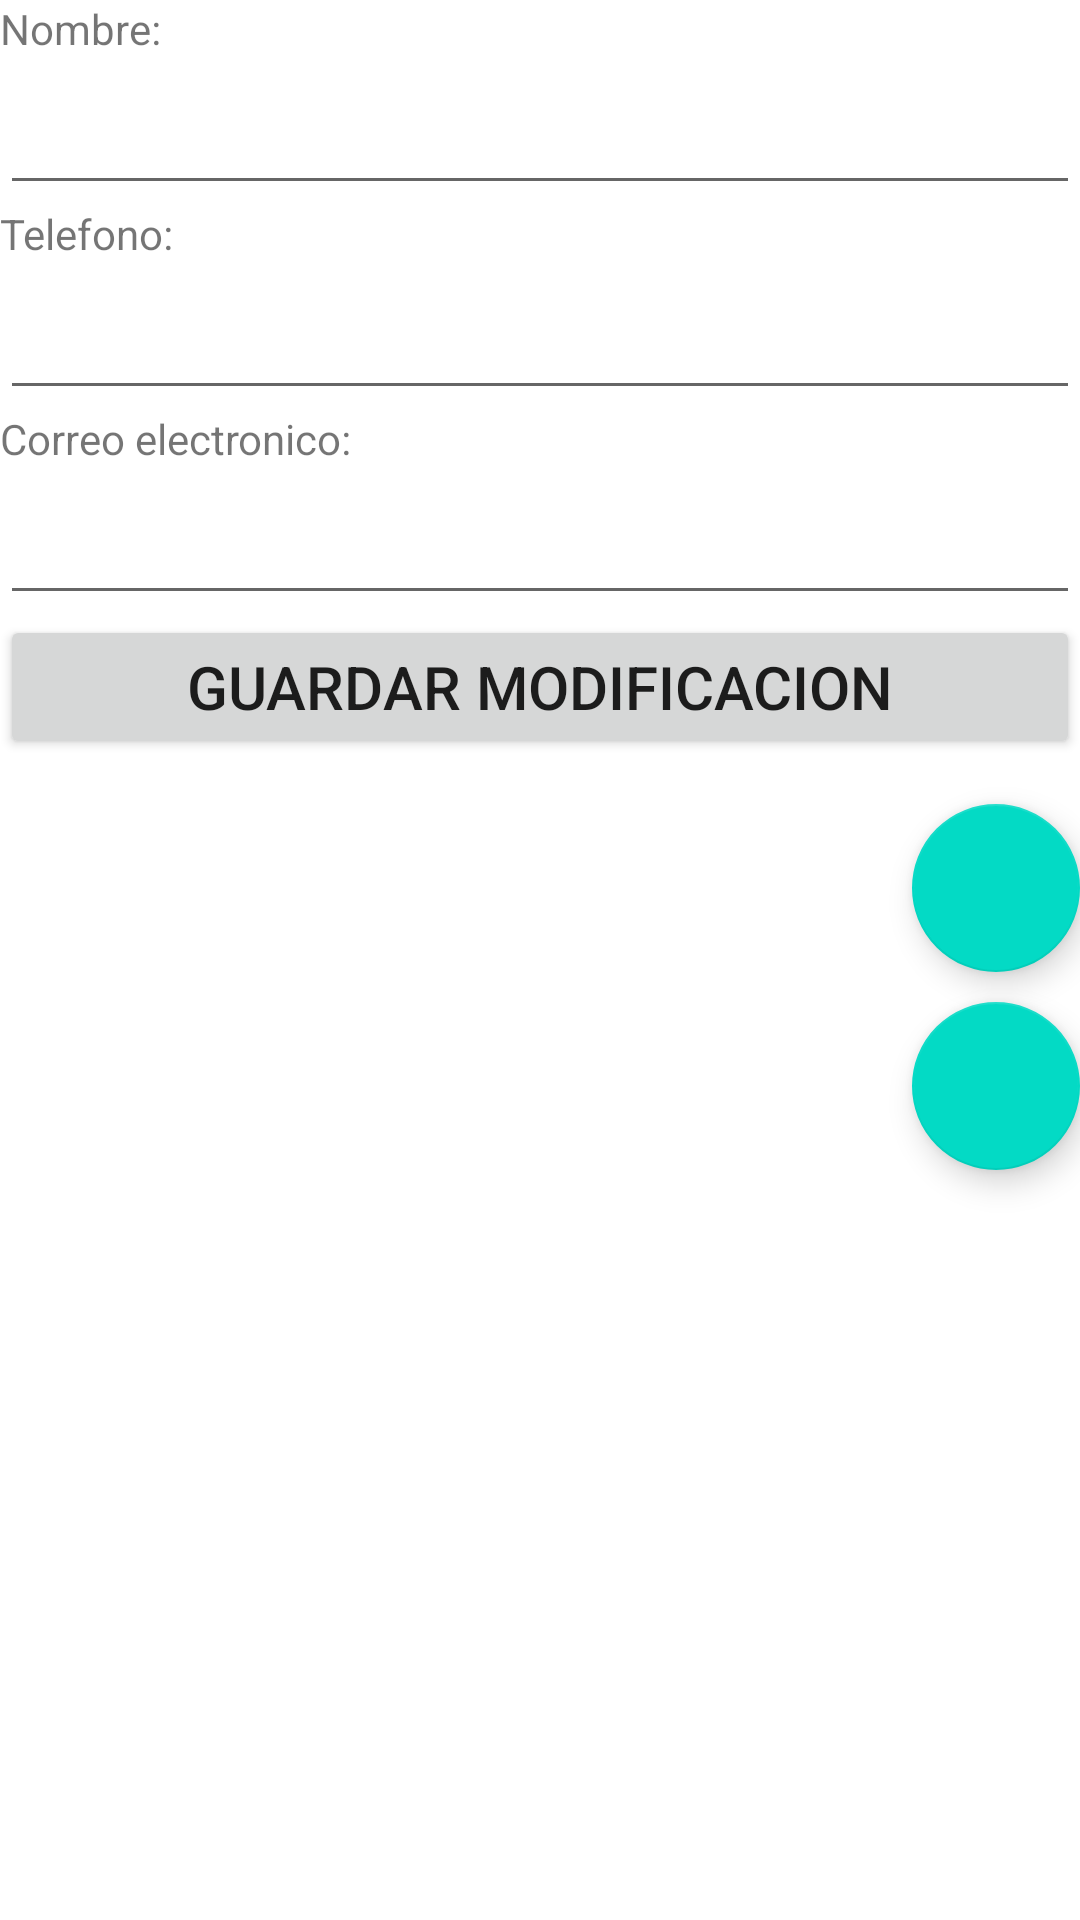

Write the Android layout XML for this screen, with the resource values it uses.
<!-- AndroidManifest.xml: application theme Theme.Crud_v6 -->
<!-- res/layout/activity_ver.xml -->
<?xml version="1.0" encoding="utf-8"?>
<LinearLayout xmlns:android="http://schemas.android.com/apk/res/android"
    xmlns:app="http://schemas.android.com/apk/res-auto"
    xmlns:tools="http://schemas.android.com/tools"
    android:layout_width="match_parent"
    android:layout_height="match_parent"
    android:orientation="vertical"
    tools:context=".VerActivity">

    <TextView
        android:id="@+id/viewNombre"
        android:layout_width="match_parent"
        android:layout_height="wrap_content"
        android:text="@string/hint_nombre" />

    <EditText
        android:id="@+id/txtNombre"
        android:layout_width="match_parent"
        android:layout_height="wrap_content"
        android:ems="10"
        android:labelFor="@+id/viewNombre"
        android:inputType="textPersonName"
        android:textSize="24sp" />

    <TextView
        android:id="@+id/viewTelefono"
        android:layout_width="match_parent"
        android:layout_height="wrap_content"
        android:text="@string/hint_telefono" />

    <EditText
        android:id="@+id/txtTelefono"
        android:layout_width="match_parent"
        android:layout_height="wrap_content"
        android:ems="10"
        android:labelFor="@+id/viewTelefono"
        android:inputType="phone"
        android:textSize="24sp" />

    <TextView
        android:id="@+id/viewCorreo"
        android:layout_width="match_parent"
        android:layout_height="wrap_content"
        android:text="@string/hint_correo_electronico" />

    <EditText
        android:id="@+id/txtCorreoElectronico"
        android:layout_width="match_parent"
        android:layout_height="wrap_content"
        android:ems="10"
        android:labelFor="@+id/viewCorreo"
        android:inputType="textEmailAddress"
        android:textSize="24sp" />

    <Button
        android:id="@+id/btnGuarda"
        android:layout_width="match_parent"
        android:layout_height="wrap_content"
        android:text="Guardar Modificacion"
        android:textSize="20sp" />

    <com.google.android.material.floatingactionbutton.FloatingActionButton
        android:id="@+id/fabEditar"
        android:layout_width="79dp"
        android:layout_height="wrap_content"
        android:layout_gravity="bottom|end"
        android:clickable="true"
        android:src="@drawable/ic_edit"
        android:translationY="15sp" />

    <com.google.android.material.floatingactionbutton.FloatingActionButton
        android:id="@+id/fabEliminar"
        android:layout_width="match_parent"
        android:layout_height="wrap_content"
        android:layout_gravity="bottom|end"
        android:clickable="true"
        android:translationY="25sp"
        app:srcCompat="@drawable/ic_delete" />


</LinearLayout>
<!-- resources referenced by this layout -->
<resources>
  <string name="hint_correo_electronico">Correo electronico:</string>
  <string name="hint_nombre">Nombre:</string>
  <string name="hint_telefono">Telefono:</string>
  <style name="Theme.Crud_v6" parent="Theme.MaterialComponents.DayNight.DarkActionBar">
          
          <item name="colorPrimary">@color/purple_500</item>
          <item name="colorPrimaryVariant">@color/purple_700</item>
          <item name="colorOnPrimary">@color/white</item>
          
          <item name="colorSecondary">@color/teal_200</item>
          <item name="colorSecondaryVariant">@color/teal_700</item>
          <item name="colorOnSecondary">@color/black</item>
          
          <item name="android:statusBarColor" tools:targetApi="l">?attr/colorPrimaryVariant</item>
          
      </style>
  <!-- not gathered from this repository: default colours our renderer supplied (Android Studio template values) -->
  <color name="purple_500">#FF6200EE</color>
  <color name="purple_700">#FF3700B3</color>
  <color name="teal_200">#FF03DAC5</color>
  <color name="teal_700">#FF018786</color>
  <color name="black">#FF000000</color>
  <color name="white">#FFFFFFFF</color>
</resources>
